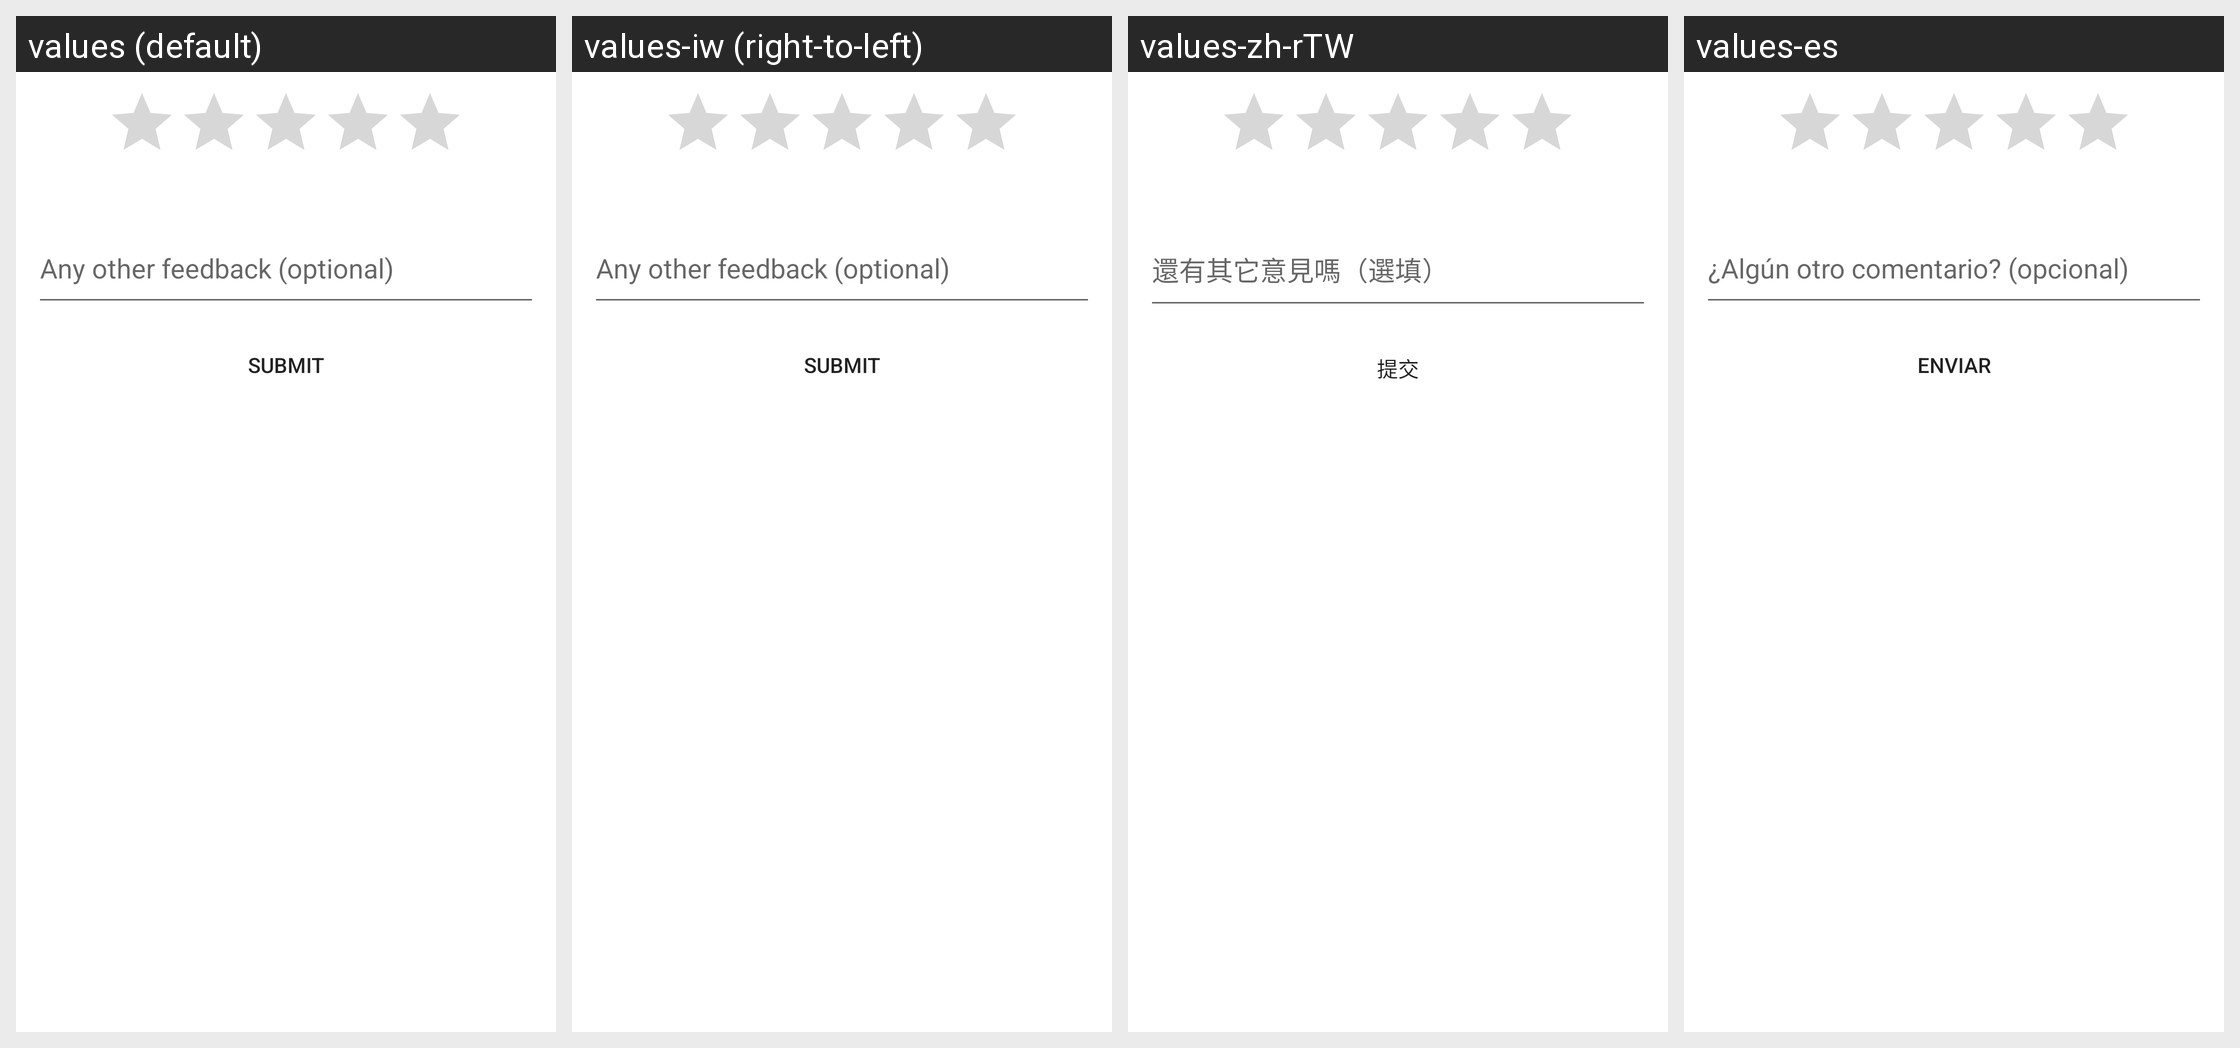

For this localized Android screen grid, give each drawn string resource with its value in every locale shown.
Android screen res/layout/hs__csat_dialog.xml rendered under 4 locales, left to right: values (default), values-iw (right-to-left), values-zh-rTW, values-es. Device: Nexus 5 (rendered at 1080×1920; each locale shown at half size, 540×960, under a caption strip naming it); theme Theme.MaterialComponents.DayNight.NoActionBar.
Other locales in the repository, not shown: values-cs, values-da, values-de, values-es-rUS, values-fi, values-fr, values-fr-rCA, values-hu, values-in, values-it, values-ja, values-ko, values-nl, values-no, values-pt, values-pt-rBR, values-pt-rPT, values-ru, values-sl, values-sv, values-th, values-tr, values-vi, values-zh-rCN, values-zh-rHK.
Strings drawn on this screen, with the default value and each locale's value (text and hints the layout hard-codes, and strings that could not be matched under every locale, appear in the picture but are not listed):

hs__csat_additonal_feedback_message
  values: Any other feedback (optional)
  values-iw: Any other feedback (optional)  [not translated; the default value is used]
  values-zh-rTW: 還有其它意見嗎（選填）
  values-es: ¿Algún otro comentario? (opcional)

hs__submit_conversation_btn
  values: Submit
  values-iw: Submit  [not translated; the default value is used]
  values-zh-rTW: 提交
  values-es: Enviar
